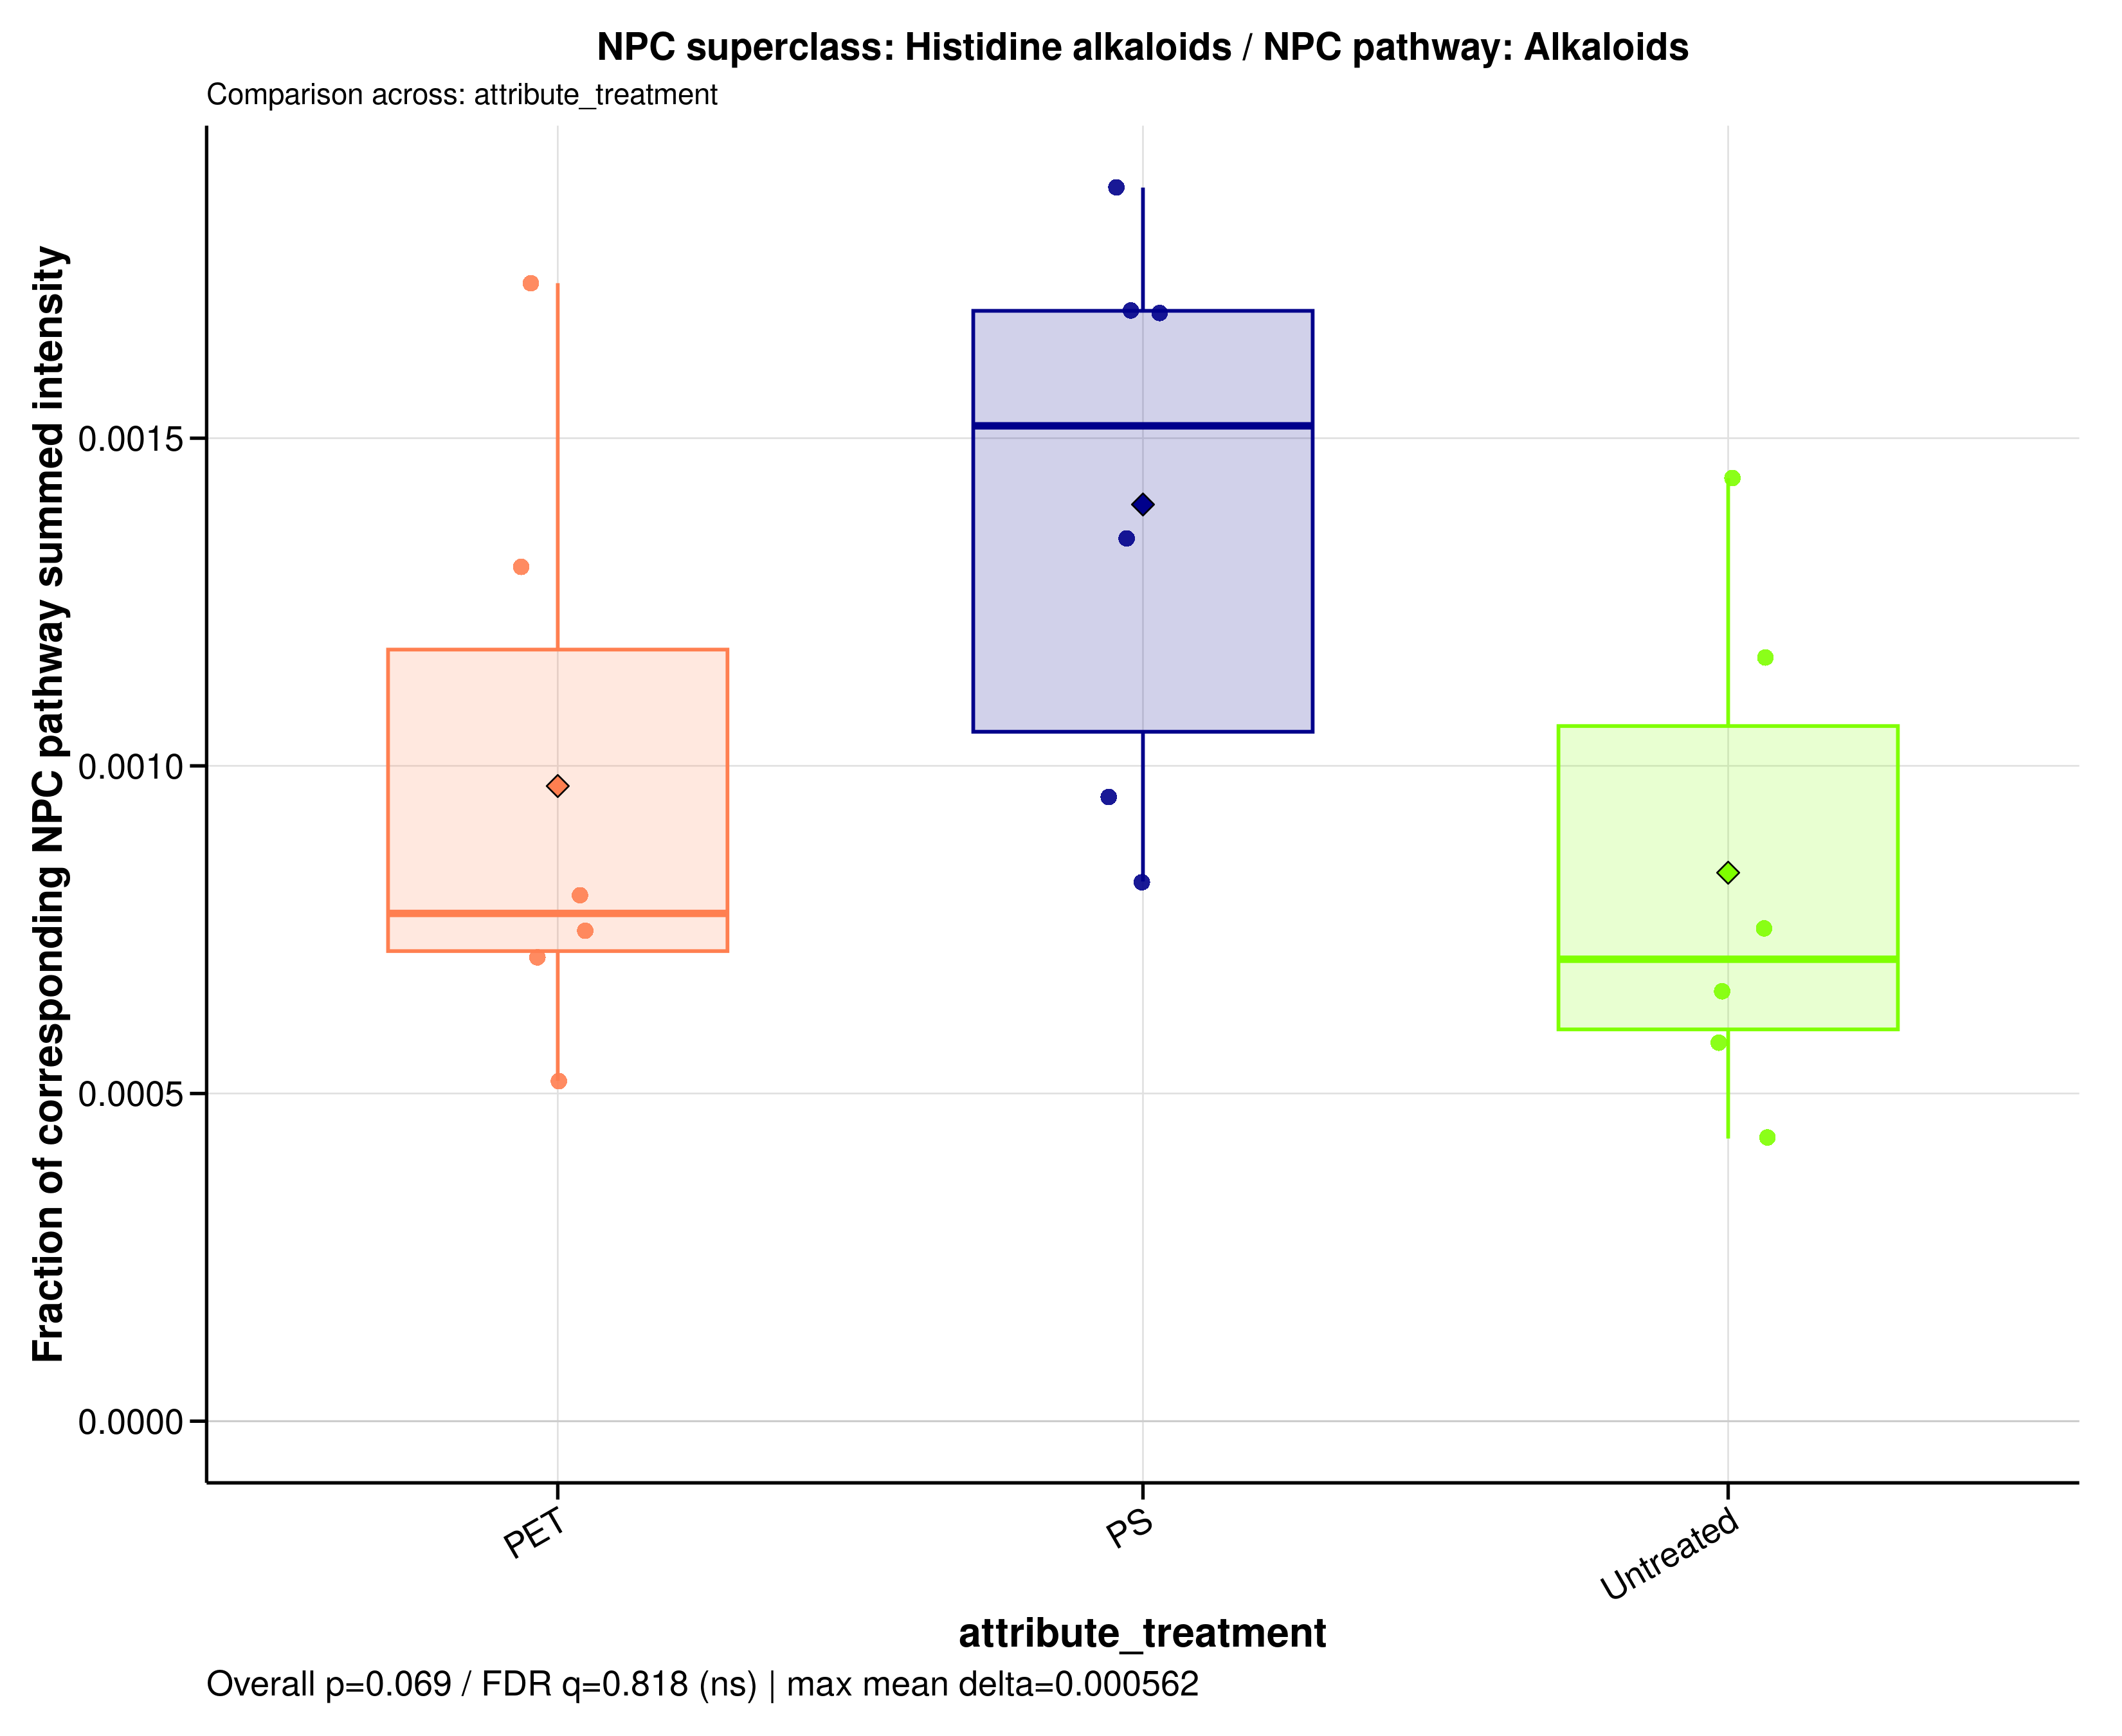

Data behind this chart, as committed beside it:
sample_id	group	data_source	numerator_level	numerator_term	numerator_class	denominator_level	denominator_term	npc_pathway	npc_superclass	npc_class	ratio_label	ratio_plot_label	numerator_n_features	denominator_n_features	numerator_summed_intensity	denominator_summed_intensity	ratio	npc_overall_test	npc_overall_p_value	npc_overall_q_value	npc_overall_significance	npc_max_mean_difference	npc_max_median_difference
A549_110626_PET100	PET	raw	superclass	Histidine alkaloids	Imidazole alkaloids	pathway	Alkaloids	Alkaloids	Histidine alkaloids	Imidazole alkaloids	NPC superclass: Histidine alkaloids / NP…	Histidine alkaloids	1	93	1013874	1433301570	0.0007074	kruskal_wallis	0.06908	0.8179	ns	0.0005619	0.000814
A549_110626_PS100	PS	raw	superclass	Histidine alkaloids	Imidazole alkaloids	pathway	Alkaloids	Alkaloids	Histidine alkaloids	Imidazole alkaloids	NPC superclass: Histidine alkaloids / NP…	Histidine alkaloids	1	93	1013874	752687731	0.001347	kruskal_wallis	0.06908	0.8179	ns	0.0005619	0.000814
A549_110626_untreated	Untreated	raw	superclass	Histidine alkaloids	Imidazole alkaloids	pathway	Alkaloids	Alkaloids	Histidine alkaloids	Imidazole alkaloids	NPC superclass: Histidine alkaloids / NP…	Histidine alkaloids	1	93	1013874	1753754950	0.0005781	kruskal_wallis	0.06908	0.8179	ns	0.0005619	0.000814
A549_180626_PET100	PET	raw	superclass	Histidine alkaloids	Imidazole alkaloids	pathway	Alkaloids	Alkaloids	Histidine alkaloids	Imidazole alkaloids	NPC superclass: Histidine alkaloids / NP…	Histidine alkaloids	1	93	1013874	1263477831	0.0008024	kruskal_wallis	0.06908	0.8179	ns	0.0005619	0.000814
A549_180626_PS100	PS	raw	superclass	Histidine alkaloids	Imidazole alkaloids	pathway	Alkaloids	Alkaloids	Histidine alkaloids	Imidazole alkaloids	NPC superclass: Histidine alkaloids / NP…	Histidine alkaloids	1	93	1013874	1230921285	0.0008237	kruskal_wallis	0.06908	0.8179	ns	0.0005619	0.000814
A549_180626_untreated	Untreated	raw	superclass	Histidine alkaloids	Imidazole alkaloids	pathway	Alkaloids	Alkaloids	Histidine alkaloids	Imidazole alkaloids	NPC superclass: Histidine alkaloids / NP…	Histidine alkaloids	1	93	1013874	2350512715	0.0004313	kruskal_wallis	0.06908	0.8179	ns	0.0005619	0.000814
A549_210626_PET100	PET	raw	superclass	Histidine alkaloids	Imidazole alkaloids	pathway	Alkaloids	Alkaloids	Histidine alkaloids	Imidazole alkaloids	NPC superclass: Histidine alkaloids / NP…	Histidine alkaloids	1	93	1013874	778473199	0.001302	kruskal_wallis	0.06908	0.8179	ns	0.0005619	0.000814
A549_210626_PS100	PS	raw	superclass	Histidine alkaloids	Imidazole alkaloids	pathway	Alkaloids	Alkaloids	Histidine alkaloids	Imidazole alkaloids	NPC superclass: Histidine alkaloids / NP…	Histidine alkaloids	1	93	1013874	1063108431	0.0009537	kruskal_wallis	0.06908	0.8179	ns	0.0005619	0.000814
A549_210626_untreated	Untreated	raw	superclass	Histidine alkaloids	Imidazole alkaloids	pathway	Alkaloids	Alkaloids	Histidine alkaloids	Imidazole alkaloids	NPC superclass: Histidine alkaloids / NP…	Histidine alkaloids	1	93	1013874	1346884982	0.0007528	kruskal_wallis	0.06908	0.8179	ns	0.0005619	0.000814
MDM_160526_PET100	PET	raw	superclass	Histidine alkaloids	Imidazole alkaloids	pathway	Alkaloids	Alkaloids	Histidine alkaloids	Imidazole alkaloids	NPC superclass: Histidine alkaloids / NP…	Histidine alkaloids	1	93	1013874	583831736	0.001737	kruskal_wallis	0.06908	0.8179	ns	0.0005619	0.000814
MDM_160526_PS100	PS	raw	superclass	Histidine alkaloids	Imidazole alkaloids	pathway	Alkaloids	Alkaloids	Histidine alkaloids	Imidazole alkaloids	NPC superclass: Histidine alkaloids / NP…	Histidine alkaloids	1	93	1013874	597964617	0.001696	kruskal_wallis	0.06908	0.8179	ns	0.0005619	0.000814
MDM_160526_untreated	Untreated	raw	superclass	Histidine alkaloids	Imidazole alkaloids	pathway	Alkaloids	Alkaloids	Histidine alkaloids	Imidazole alkaloids	NPC superclass: Histidine alkaloids / NP…	Histidine alkaloids	1	93	1013874	704625528	0.001439	kruskal_wallis	0.06908	0.8179	ns	0.0005619	0.000814
MDM_A_190626_PET100	PET	raw	superclass	Histidine alkaloids	Imidazole alkaloids	pathway	Alkaloids	Alkaloids	Histidine alkaloids	Imidazole alkaloids	NPC superclass: Histidine alkaloids / NP…	Histidine alkaloids	1	93	1013874	1952488677	0.0005193	kruskal_wallis	0.06908	0.8179	ns	0.0005619	0.000814
MDM_A_190626_PS100	PS	raw	superclass	Histidine alkaloids	Imidazole alkaloids	pathway	Alkaloids	Alkaloids	Histidine alkaloids	Imidazole alkaloids	NPC superclass: Histidine alkaloids / NP…	Histidine alkaloids	1	93	1013874	599674083	0.001691	kruskal_wallis	0.06908	0.8179	ns	0.0005619	0.000814
MDM_A_190626_untreated	Untreated	raw	superclass	Histidine alkaloids	Imidazole alkaloids	pathway	Alkaloids	Alkaloids	Histidine alkaloids	Imidazole alkaloids	NPC superclass: Histidine alkaloids / NP…	Histidine alkaloids	1	93	1013874	1543184201	0.000657	kruskal_wallis	0.06908	0.8179	ns	0.0005619	0.000814
MDM_B_190626_PET100	PET	raw	superclass	Histidine alkaloids	Imidazole alkaloids	pathway	Alkaloids	Alkaloids	Histidine alkaloids	Imidazole alkaloids	NPC superclass: Histidine alkaloids / NP…	Histidine alkaloids	1	93	1013874	1356937732	0.0007472	kruskal_wallis	0.06908	0.8179	ns	0.0005619	0.000814
MDM_B_190626_PS100	PS	raw	superclass	Histidine alkaloids	Imidazole alkaloids	pathway	Alkaloids	Alkaloids	Histidine alkaloids	Imidazole alkaloids	NPC superclass: Histidine alkaloids / NP…	Histidine alkaloids	1	93	1013874	538597945	0.001882	kruskal_wallis	0.06908	0.8179	ns	0.0005619	0.000814
MDM_B_190626_untreated	Untreated	raw	superclass	Histidine alkaloids	Imidazole alkaloids	pathway	Alkaloids	Alkaloids	Histidine alkaloids	Imidazole alkaloids	NPC superclass: Histidine alkaloids / NP…	Histidine alkaloids	1	93	1013874	871464306	0.001163	kruskal_wallis	0.06908	0.8179	ns	0.0005619	0.000814
